Run: headless pygame with SDL's dummy video driver; simulated clock (each Clock.tick advances the game by its frame time, no real sleeping); random seed 0; keys injected as events and as key.get_pressed() state; no mouse input.
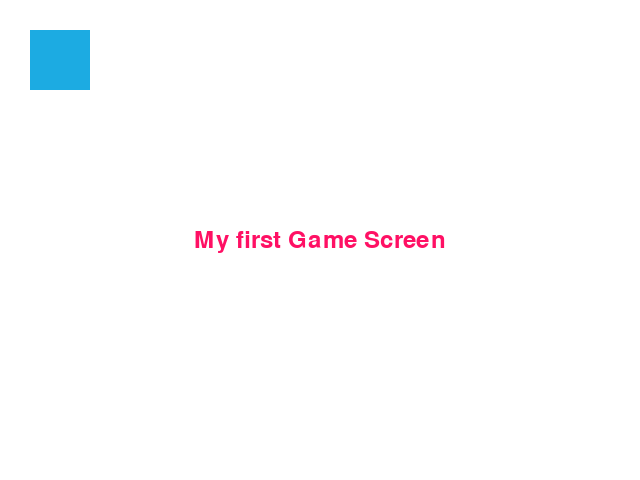
Frame 1 of 4 · flips 1–60 · no input
Frame 2 of 4 · flips 61–180 · tapped SPACE, RETURN · held RIGHT (→), D · screen unchanged from frame 1, image omitted
Frame 3 of 4 · flips 181–300 · held DOWN (↓), S · screen unchanged from frame 2, image omitted
Frame 4 of 4 · flips 301–420 · held LEFT (←), A, UP (↑), W · screen unchanged from frame 3, image omitted

The pygame program that drew these frames:

import pygame  

pygame.init()  
screen = pygame.display.set_mode((640, 480))  
done = False  
  
#load the fonts  
font = pygame.font.SysFont("Courier", 36)  
# Render the text in new surface  
text = font.render("My first Game Screen", True, (255, 16, 100))  

while not done:  

	for event in pygame.event.get():  
		if event.type == pygame.QUIT:  
			done = True  

	screen.fill((255, 255, 255))  

	#We will discuss blit() in the next topic  
	screen.blit(text,(320 - text.get_width() // 2, 240 - text.get_height() // 2))  
	pygame.draw.rect(screen, (28,171,226), pygame.Rect(30, 30, 60, 60))
	pygame.display.flip()  
